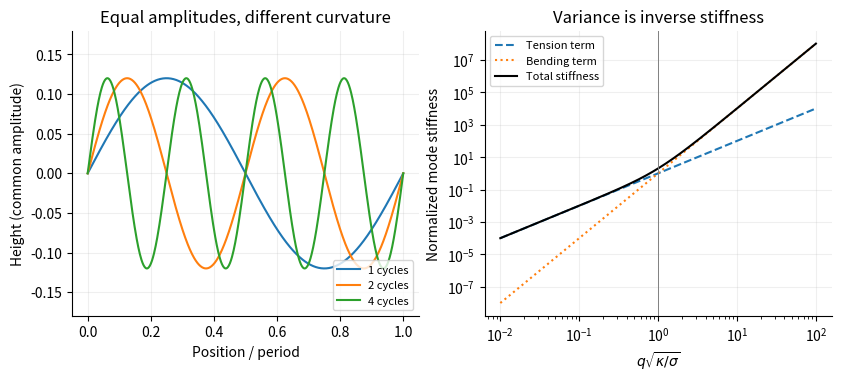

The script that saved this image:
"""Original dimensionless membrane modes and quadratic stiffness; PNG to cwd."""
import numpy as np
import matplotlib.pyplot as plt

def main():
 plt.rcParams.update({'font.size':10})
 fig,ax=plt.subplots(1,2,figsize=(8.3,3.7),layout='constrained')
 x=np.linspace(0,1,600)
 for n in [1,2,4]:ax[0].plot(x,.12*np.sin(2*np.pi*n*x),label=f'{n} cycles',lw=1.5)
 ax[0].set(xlabel='Position / period',ylabel='Height (common amplitude)',title='Equal amplitudes, different curvature');ax[0].legend(fontsize=8,loc='lower right');ax[0].set_ylim(-.18,.18)
 q=np.logspace(-2,2,500)
 ax[1].loglog(q,q*q,label='Tension term',ls='--');ax[1].loglog(q,q**4,label='Bending term',ls=':');ax[1].loglog(q,q*q+q**4,c='black',label='Total stiffness')
 ax[1].axvline(1,c='.5',lw=.7);ax[1].set(xlabel=r'$q\sqrt{\kappa/\sigma}$',ylabel='Normalized mode stiffness',title='Variance is inverse stiffness');ax[1].legend(fontsize=8)
 for a in ax:a.grid(alpha=.2);a.spines[['top','right']].set_visible(False)
 fig.savefig('paper-1-membrane-spectrum.png',dpi=170,facecolor='white');plt.close(fig)
if __name__=='__main__':main()
